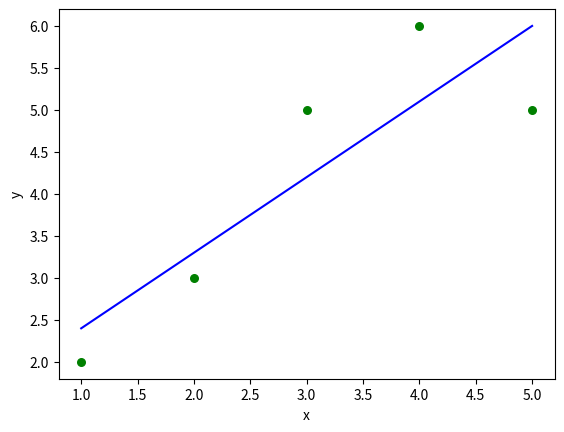

Write Python code to recreate this figure.
import numpy as np
import matplotlib.pyplot as plt

def estimate_b0_b1(x, y): #vectores que se van a usar
    n = np.size(x)
    #obtenemos los promedios de X y de Y
    m_x, m_y = np.mean(x), np.mean(y)

    #Calcular sumatoria de XY y de XX
    sumatoria_xy = np.sum((x-m_x)*(y-m_y))
    sumatoria_xx = np.sum(x*(x-m_x))

    #coeficientes de regresión
    b_1 = sumatoria_xy / sumatoria_xx
    b_0 = m_y - b_1*m_x

    return(b_0, b_1)

#Funcion a graficar
def plot_regression(x, y, b):
    plt.scatter(x, y, color = "g", marker = "o", s=30)

    y_pred = b [0] + b[1]*x
    plt.plot(x, y_pred, color = "b")

    #etiquetado
    plt.xlabel('x')
    plt.ylabel('y')

    plt.show()

# Código MAIN
def main():
  #Dataset
  x = np.array([1,2,3,4,5])
  y = np.array([2,3,5,6,5])

  #Obtenemos 1 y b2 
  b = estimate_b0_b1(x,y)
  print("los valores b0 = {}, b1 = {}".format(b[0], b[1]))

  plot_regression(x, y, b)

if __name__ == "__main__":
  main()